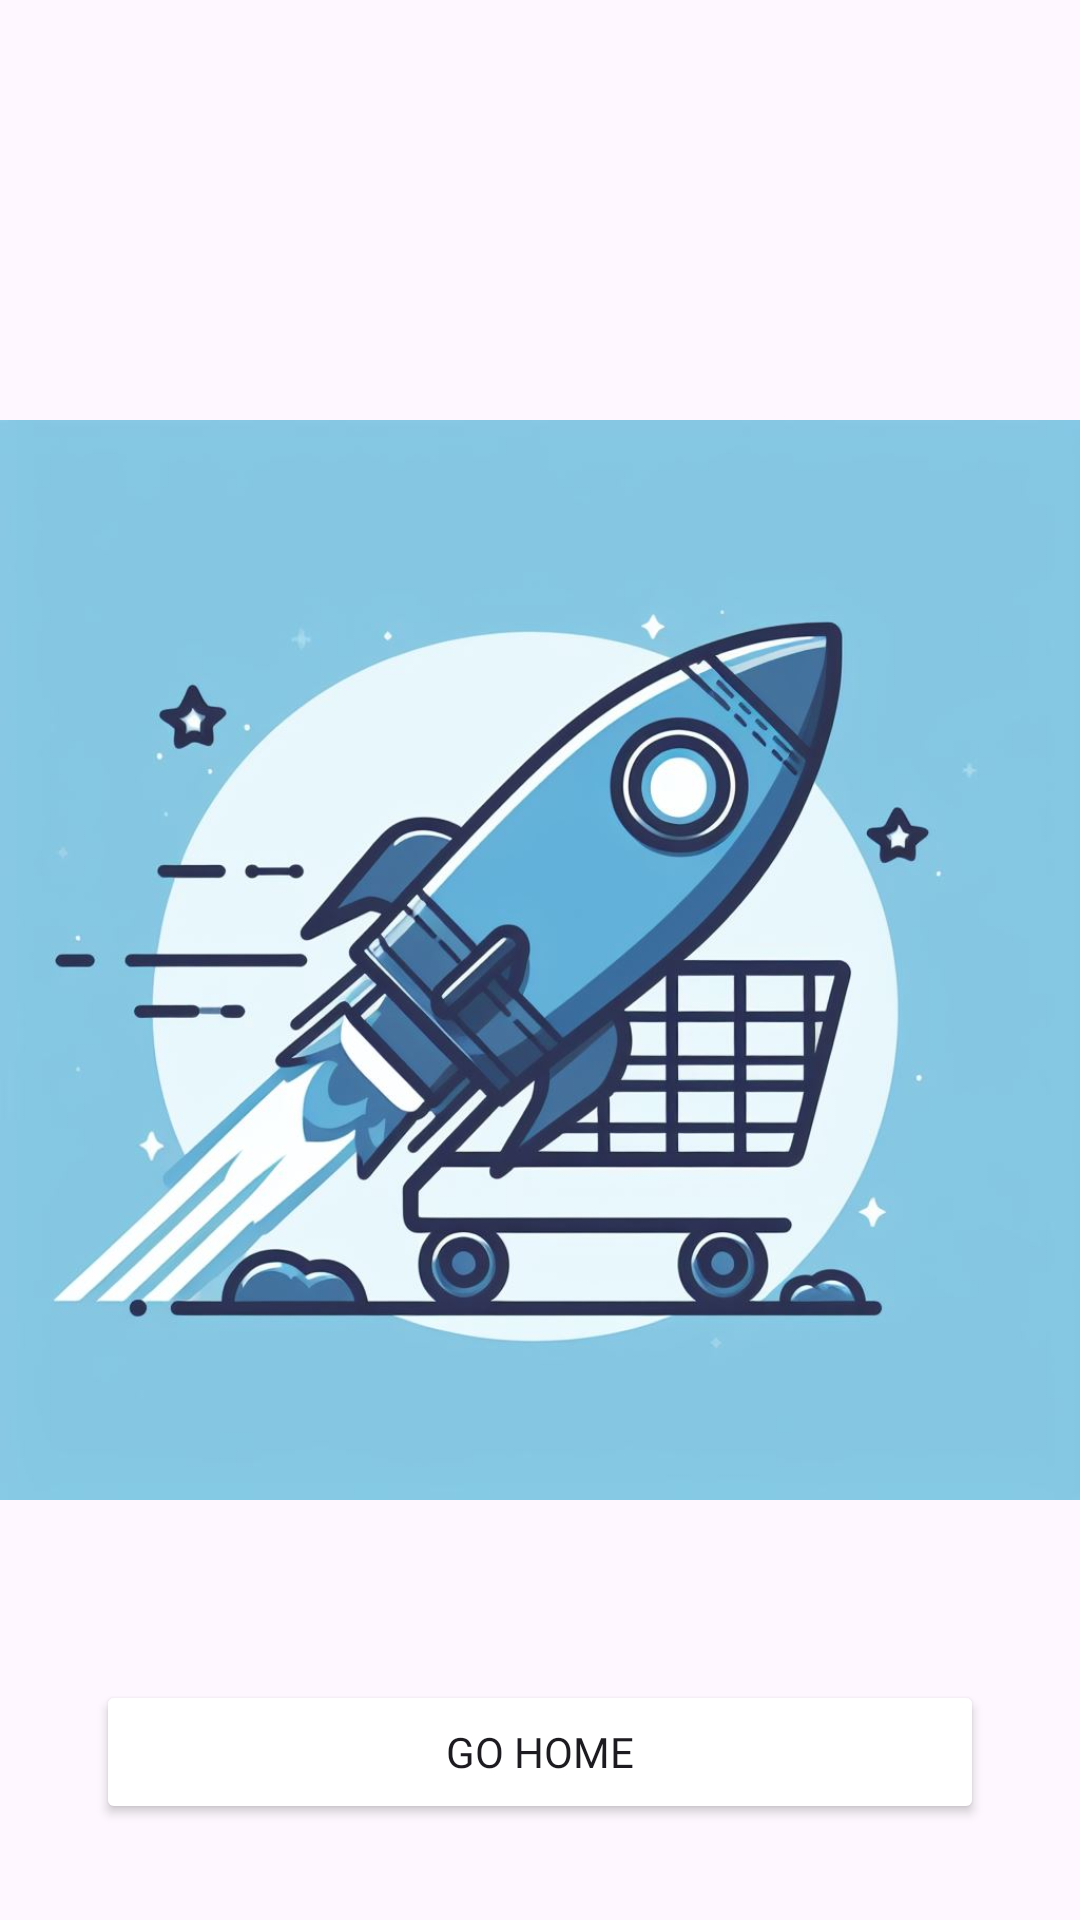

Write the Android layout XML for this screen, with the resource values it uses.
<!-- AndroidManifest.xml: application theme Base.Theme.CapStone1 -->
<!-- res/layout/fragment_success.xml -->
<?xml version="1.0" encoding="utf-8"?>
<FrameLayout xmlns:android="http://schemas.android.com/apk/res/android"
    xmlns:app="http://schemas.android.com/apk/res-auto"
    xmlns:tools="http://schemas.android.com/tools"
    android:layout_width="match_parent"
    android:layout_height="match_parent"
    android:background="@color/success"
    tools:context=".ui.payment.SuccessFragment">

    <androidx.constraintlayout.widget.ConstraintLayout
        android:layout_width="match_parent"
        android:layout_height="match_parent">

        <ImageView
            android:id="@+id/iv_success"
            android:layout_width="wrap_content"
            android:layout_height="wrap_content"
            android:src="@drawable/bg_success" />

        <Button
            android:id="@+id/btn_go_home"
            android:layout_width="0dp"
            android:layout_height="wrap_content"
            android:layout_marginHorizontal="32dp"
            android:layout_marginBottom="32dp"
            android:backgroundTint="@color/splash"
            android:fontFamily="@font/roboto"
            android:text="Go Home"
            app:layout_constraintBottom_toBottomOf="@+id/iv_success"
            app:layout_constraintEnd_toEndOf="parent"
            app:layout_constraintStart_toStartOf="parent" />
    </androidx.constraintlayout.widget.ConstraintLayout>

</FrameLayout>
<!-- resources referenced by this layout -->
<resources>
  <!-- drawable bg_success: png bitmap (drawable, 483601 bytes) -->
  <style name="Base.Theme.CapStone1" parent="Theme.Material3.DayNight.NoActionBar">
          
          
          <item name="android:statusBarColor">@color/splash</item>
          <item name="colorPrimary">@color/splash</item>
          <item name="colorPrimaryVariant">@color/splash</item>
      </style>
</resources>
